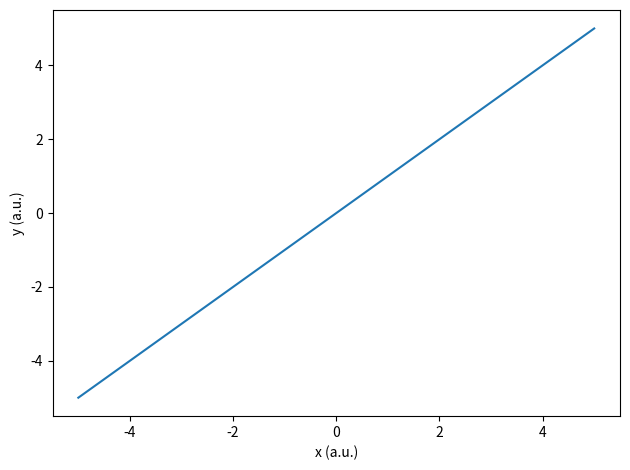
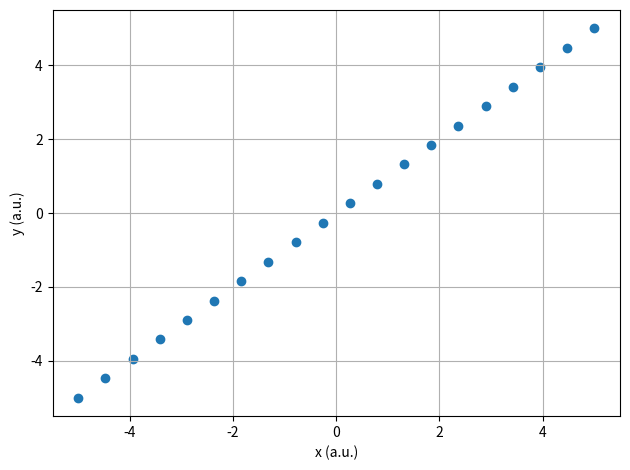
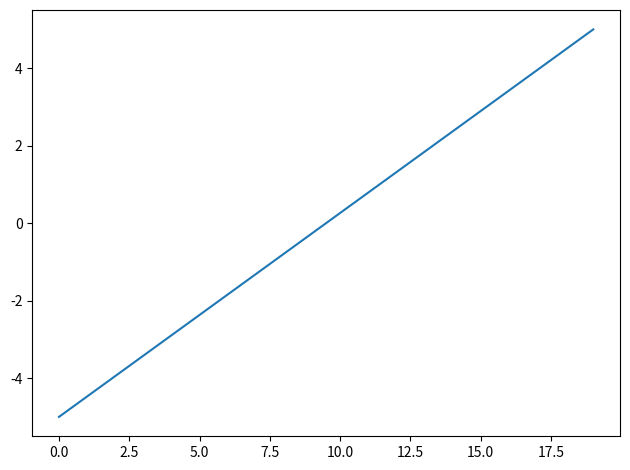

The matplotlib source for these figures, in order:
import numpy as np
import matplotlib.pyplot as plt
import os


print("Hello, world!")


os.getcwd()


name = "Dr. Halliday"
bigint = 1000
flag = True
nflag = not flag


type(name)


nametype = type(name)
print(nametype)


# TODO: print the four values, then the four types
print(name)
print(bigint)
print(flag)
print(nflag)

print(type(name))
print(type(bigint))
print(type(flag))
print(type(nflag))


x = 5
print(x == 5)
print(x == 6)


def f(x, m, b):
    output = m*x + b
    return output


m = 1
b = 0
print(f(0, m, b))


# A built-in Python list
data_py = [1, 2, 3, 4]

# A NumPy array created by calling np.array(...)
data_np = np.array([1, 2, 3, 4])


print("data_py:")
print(data_py)
print("4*data_py:")
print(4*data_py)

print("data_np:")
print(data_np)
print("4*data_np:")
print(4*data_np)


# TODO: add the same constant to data_np and data_py.
# If a line raises an error, inspect the error, then comment that line out.
data_np + 3
#data_py + 3


xs = np.linspace(-5, 5, 20)
ys = f(xs, m, b)
print(xs)
print(ys)


plt.plot(xs, ys)
plt.xlabel("x (a.u.)")
plt.ylabel("y (a.u.)")
plt.tight_layout()
plt.show()


# TODO: make the requested scatter plot
plt.scatter(xs,ys)
plt.grid()
plt.xlabel("x (a.u.)")
plt.ylabel("y (a.u.)")
plt.tight_layout()
plt.show()

# TODO: define quad(x, a, b, c), generate data, and make the plot
def quad(x,a,b,c):
    return a*(x*x)+b*x+c
xs = np.linspace(-5,5,20)
quad(xs,3,2,1)

plt.plot(xs)
#plt.xlabel("x (a.u.)")
#plt.ylabel("y (a.u.)")
plt.tight_layout()
plt.show()

for i in range(6):
    print(i)

    if i == 5:
        print("i has reached 5!")


temperature = 18.0

if temperature >= 20.0:
    print("At or above threshold")
else:
    print("Below threshold")


measurements = np.array([0.8, 1.1, 1.4, 0.9])

for value in measurements:
    print(value)


for i, value in enumerate(measurements):
    print("index =", i, "value =", value)


count = 0
while count < 3:
    print("count =", count)
    count = count + 1


measurements2 = np.array([0.72, 1.05, 1.31, 0.88, 1.00])

# TODO: enumerate through measurements2 and classify each value
for i, value in enumerate(measurements2):
    print("index = ", i, " value =", value)
    if(value>1.0):
        print("high")
    else:
        print("low")

# TODO: use a while loop to print 0 through 4

count = 0
while(count<5):
    print(count, " ")
    count= count + 1
 

values = np.array([1.0, 2.0, 3.0, 4.0])

# Explicit Python loop
squared_loop = []
for value in values:
    squared_loop.append(value**2)

# Vectorized NumPy expression
squared_vectorized = values**2

print("loop result:      ", squared_loop)
print("vectorized result:", squared_vectorized)


# TODO: create x = 0, 1, ..., 9 with np.arange and compute y vectorized
xa = np.arange(0,10,1)
ya = 3*xa*xa-2*xa+1
print(xa)
print(ya)
